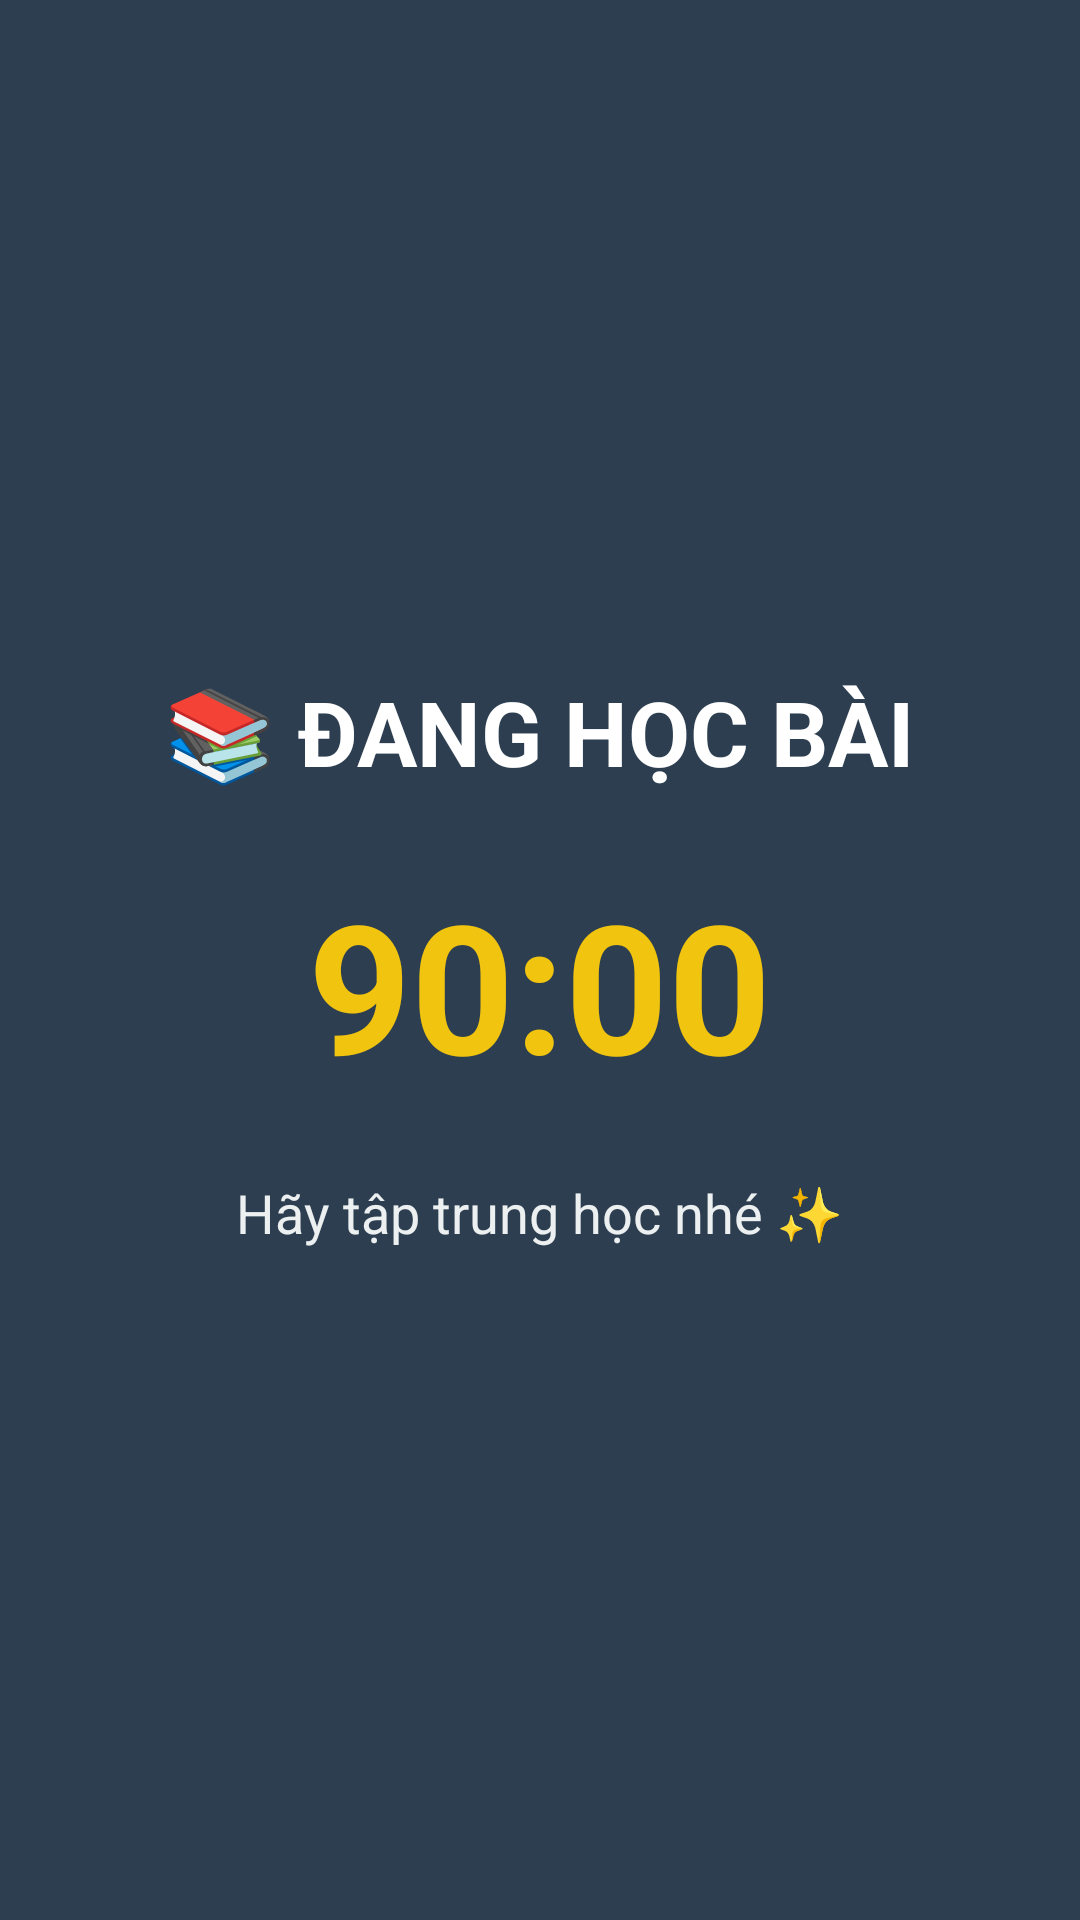

This screen was rendered from an Android layout file. Write that file and the resources it references.
<!-- AndroidManifest.xml: application theme Theme.QLTreEm -->
<!-- res/layout/activity_study_mode.xml -->
<?xml version="1.0" encoding="utf-8"?>
<LinearLayout xmlns:android="http://schemas.android.com/apk/res/android"
    android:layout_width="match_parent"
    android:layout_height="match_parent"
    android:orientation="vertical"
    android:gravity="center"
    android:background="#2C3E50"
    android:padding="24dp">

    <TextView
        android:layout_width="wrap_content"
        android:layout_height="wrap_content"
        android:text="📚 ĐANG HỌC BÀI"
        android:textColor="#FFFFFF"
        android:textSize="30sp"
        android:textStyle="bold"
        android:layout_marginBottom="24dp"/>

    <TextView
        android:id="@+id/tvTimer"
        android:layout_width="wrap_content"
        android:layout_height="wrap_content"
        android:text="90:00"
        android:textColor="#F1C40F"
        android:textSize="60sp"
        android:textStyle="bold"
        android:layout_marginBottom="24dp"/>

    <TextView
        android:layout_width="wrap_content"
        android:layout_height="wrap_content"
        android:text="Hãy tập trung học nhé ✨"
        android:textColor="#ECF0F1"
        android:textSize="18sp"/>

</LinearLayout>
<!-- resources referenced by this layout -->
<resources>
  <style name="Theme.QLTreEm" parent="Base.Theme.QLTreEm" />
  <style name="Base.Theme.QLTreEm" parent="Theme.Material3.DayNight.NoActionBar">
          
          
      </style>
</resources>
